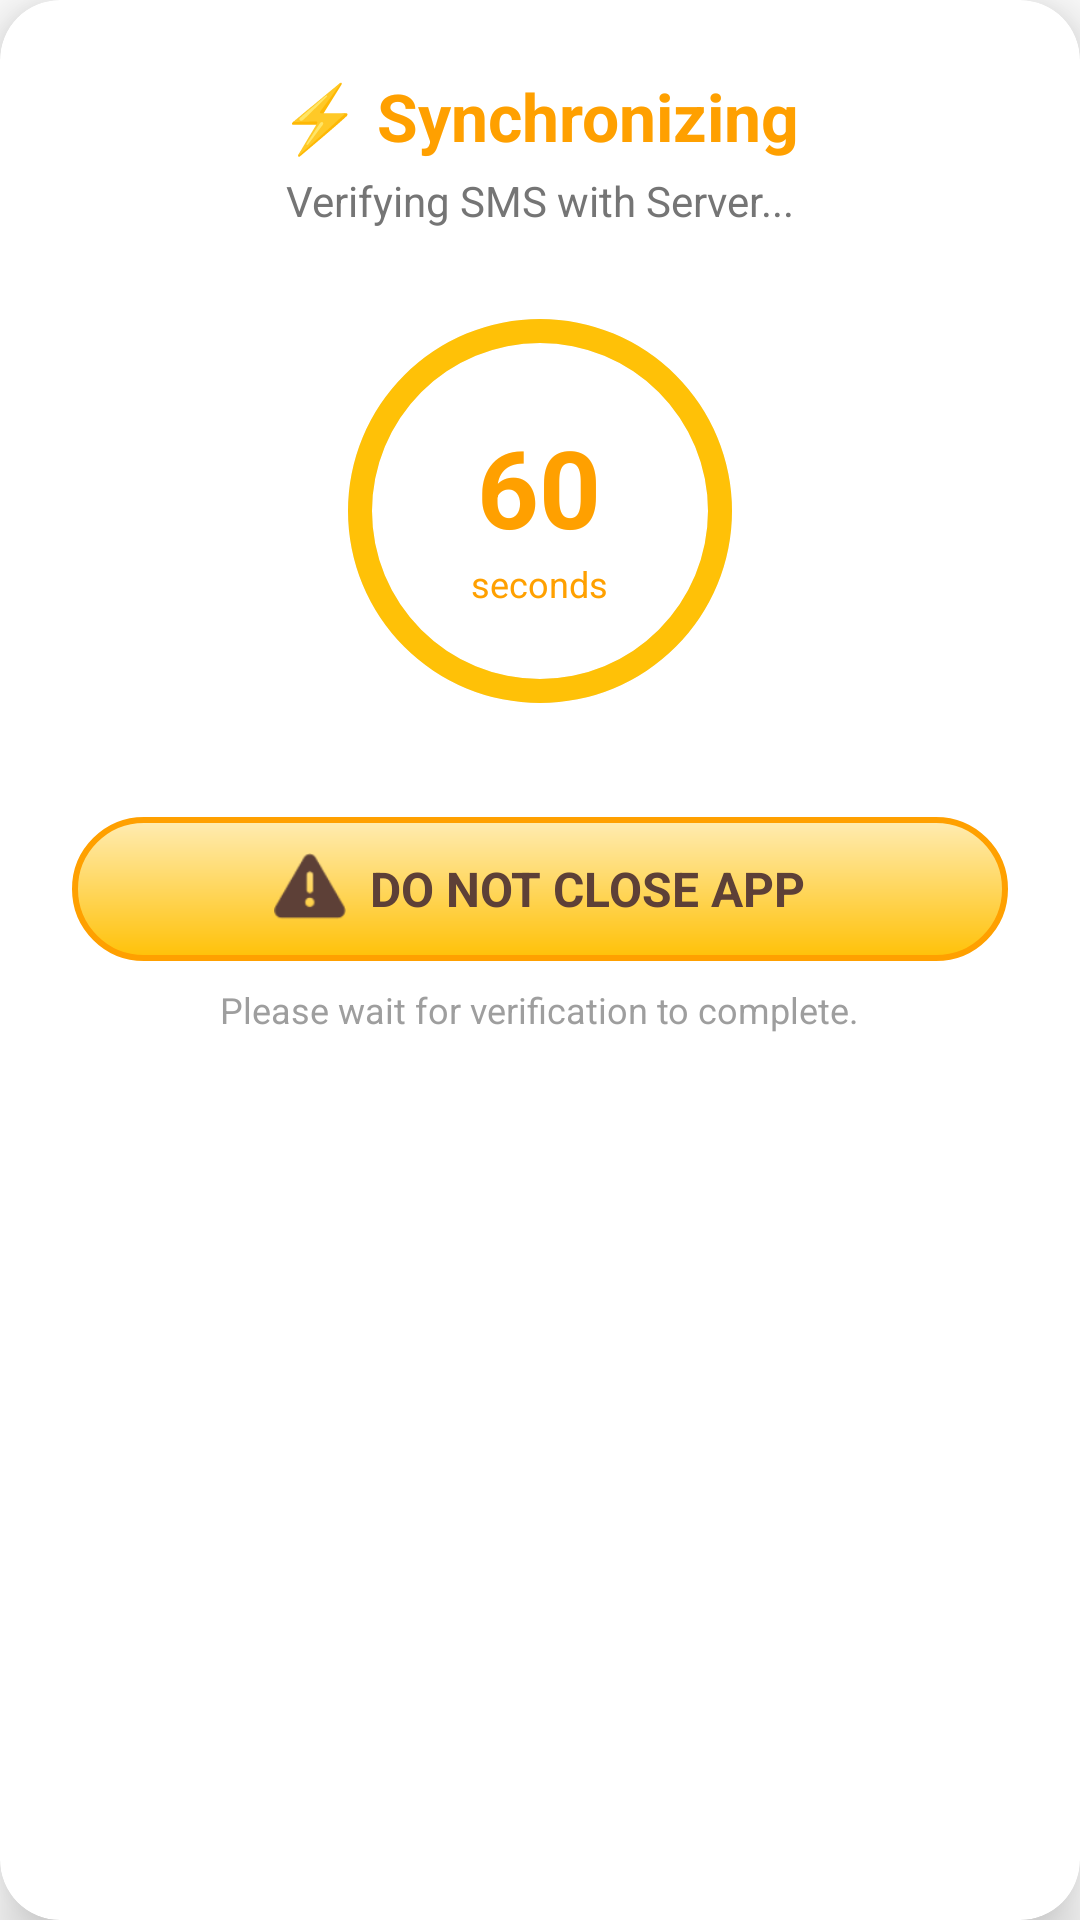

Android layout source for this screen:
<!-- AndroidManifest.xml: application theme Theme.SMSIndia.NoActionBar -->
<!-- res/layout/dialog_sync_timer.xml -->
<?xml version="1.0" encoding="utf-8"?>
<androidx.cardview.widget.CardView xmlns:android="http://schemas.android.com/apk/res/android"
    xmlns:app="http://schemas.android.com/apk/res-auto"
    android:layout_width="match_parent"
    android:layout_height="wrap_content"
    android:layout_margin="20dp"
    app:cardCornerRadius="20dp"
    app:cardElevation="12dp"
    app:cardBackgroundColor="@android:color/white">

    <LinearLayout
        android:layout_width="match_parent"
        android:layout_height="wrap_content"
        android:orientation="vertical"
        android:padding="24dp"
        android:gravity="center">

        
        <TextView
            android:layout_width="wrap_content"
            android:layout_height="wrap_content"
            android:text="⚡ Synchronizing"
            android:textColor="#FFA000"
            android:textSize="22sp"
            android:textStyle="bold" />

        <TextView
            android:layout_width="wrap_content"
            android:layout_height="wrap_content"
            android:text="Verifying SMS with Server..."
            android:textColor="#757575"
            android:textSize="14sp"
            android:layout_marginTop="4dp"/>

        
        <RelativeLayout
            android:layout_width="140dp"
            android:layout_height="140dp"
            android:layout_marginTop="24dp"
            android:layout_marginBottom="24dp">

            
            <ProgressBar
                style="?android:attr/progressBarStyleHorizontal"
                android:layout_width="match_parent"
                android:layout_height="match_parent"
                android:indeterminate="false"
                android:max="100"
                android:progress="100"
                android:progressDrawable="@drawable/circular_bg" />
            
            
            <ProgressBar
                android:id="@+id/dialog_progress_bar"
                style="?android:attr/progressBarStyleHorizontal"
                android:layout_width="match_parent"
                android:layout_height="match_parent"
                android:indeterminate="false"
                android:max="60"
                android:progress="60"
                android:progressDrawable="@drawable/circular_progress"
                android:background="@android:color/transparent" />

            
            <LinearLayout
                android:layout_width="wrap_content"
                android:layout_height="wrap_content"
                android:orientation="vertical"
                android:gravity="center"
                android:layout_centerInParent="true">

                <TextView
                    android:id="@+id/dialog_tv_timer"
                    android:layout_width="wrap_content"
                    android:layout_height="wrap_content"
                    android:text="60"
                    android:textColor="#FFA000"
                    android:textSize="36sp"
                    android:textStyle="bold" />

                <TextView
                    android:layout_width="wrap_content"
                    android:layout_height="wrap_content"
                    android:text="seconds"
                    android:textColor="#FFA000"
                    android:textSize="12sp" />
            </LinearLayout>
        </RelativeLayout>

        
        <LinearLayout
            android:layout_width="match_parent"
            android:layout_height="wrap_content"
            android:background="@drawable/bg_gold_3d"
            android:padding="12dp"
            android:orientation="horizontal"
            android:gravity="center"
            android:layout_marginTop="8dp">

            <ImageView
                android:layout_width="24dp"
                android:layout_height="24dp"
                android:src="@android:drawable/ic_dialog_alert"
                app:tint="#5D4037" />

            <TextView
                android:layout_width="wrap_content"
                android:layout_height="wrap_content"
                android:text="DO NOT CLOSE APP"
                android:textColor="#5D4037"
                android:textStyle="bold"
                android:textSize="16sp"
                android:layout_marginStart="8dp"/>
        </LinearLayout>

        <TextView
            android:layout_width="wrap_content"
            android:layout_height="wrap_content"
            android:text="Please wait for verification to complete."
            android:textColor="#9E9E9E"
            android:textSize="12sp"
            android:layout_marginTop="8dp"/>

    </LinearLayout>
</androidx.cardview.widget.CardView>
<!-- resources referenced by this layout -->
<resources>
  <!-- drawable circular_bg (drawable) -->
  <?xml version="1.0" encoding="utf-8"?>
  <shape xmlns:android="http://schemas.android.com/apk/res/android"
      android:shape="ring"
      android:innerRadiusRatio="2.5"
      android:thickness="8dp"
      android:useLevel="false">
      <solid android:color="#EEEEEE" />
  </shape>
  <style name="Theme.SMSIndia.NoActionBar" parent="Theme.SMSIndia">
          <item name="windowActionBar">false</item>
          <item name="android:windowNoTitle">true</item>
      </style>
  <color name="primary_500">#FF9800</color>
  <color name="primary_700">#F57C00</color>
  <color name="text_on_primary">#FFFFFF</color>
  <color name="secondary_500">#4CAF50</color>
  <color name="secondary_700">#388E3C</color>
  <color name="text_on_secondary">#FFFFFF</color>
  <color name="md_theme_background">#FFFFFF</color>
  <color name="bg_surface">#FFFFFF</color>
  <color name="text_primary">#212121</color>
  <color name="error">#F44336</color>
  <color name="white_100">#FFFFFF</color>
  <style name="TextAppearance.App.Body1" parent="TextAppearance.MaterialComponents.Body1">
          <item name="android:textSize">16sp</item>
          <item name="android:textColor">@color/text_primary</item>
          <item name="android:fontFamily">sans-serif</item>
          <item name="android:letterSpacing">0.03</item>
          <item name="android:lineSpacingMultiplier">1.5</item>
      </style>
  <style name="TextAppearance.App.Body2" parent="TextAppearance.MaterialComponents.Body2">
          <item name="android:textSize">14sp</item>
          <item name="android:textColor">@color/text_secondary</item>
          <item name="android:fontFamily">sans-serif</item>
          <item name="android:letterSpacing">0.03</item>
          <item name="android:lineSpacingMultiplier">1.5</item>
      </style>
  <style name="TextAppearance.App.Button" parent="TextAppearance.MaterialComponents.Button">
          <item name="android:textSize">14sp</item>
          <item name="android:textColor">@color/text_on_primary</item>
          <item name="android:fontFamily">sans-serif-medium</item>
          <item name="android:letterSpacing">0.08</item>
          <item name="android:textAllCaps">true</item>
      </style>
  <style name="Widget.App.CardView.Elevated" parent="Widget.MaterialComponents.CardView">
          <item name="cardCornerRadius">16dp</item>
          <item name="cardElevation">8dp</item>
          <item name="cardBackgroundColor">@color/card_background</item>
          <item name="contentPadding">16dp</item>
          <item name="strokeWidth">0dp</item>
      </style>
  <style name="Widget.App.BottomSheet" parent="Widget.MaterialComponents.BottomSheet">
          <item name="shapeAppearanceOverlay">@style/ShapeAppearance.App.BottomSheet</item>
          <item name="backgroundTint">@color/bg_surface</item>
      </style>
  <style name="ShapeAppearance.App.SmallComponent" parent="ShapeAppearance.MaterialComponents.SmallComponent">
          <item name="cornerFamily">rounded</item>
          <item name="cornerSize">8dp</item>
      </style>
  <style name="ShapeAppearance.App.MediumComponent" parent="ShapeAppearance.MaterialComponents.MediumComponent">
          <item name="cornerFamily">rounded</item>
          <item name="cornerSize">12dp</item>
      </style>
  <style name="ShapeAppearance.App.LargeComponent" parent="ShapeAppearance.MaterialComponents.LargeComponent">
          <item name="cornerFamily">rounded</item>
          <item name="cornerSize">16dp</item>
      </style>
  <color name="text_secondary">#757575</color>
  <color name="button_primary">#FF9800</color>
  <color name="white_38">#61FFFFFF</color>
  <color name="card_background">#FFFFFF</color>
  <color name="text_hint">#BDBDBD</color>
  <style name="ShapeAppearance.App.BottomSheet" parent="">
          <item name="cornerFamily">rounded</item>
          <item name="cornerSizeTopLeft">24dp</item>
          <item name="cornerSizeTopRight">24dp</item>
      </style>
</resources>
